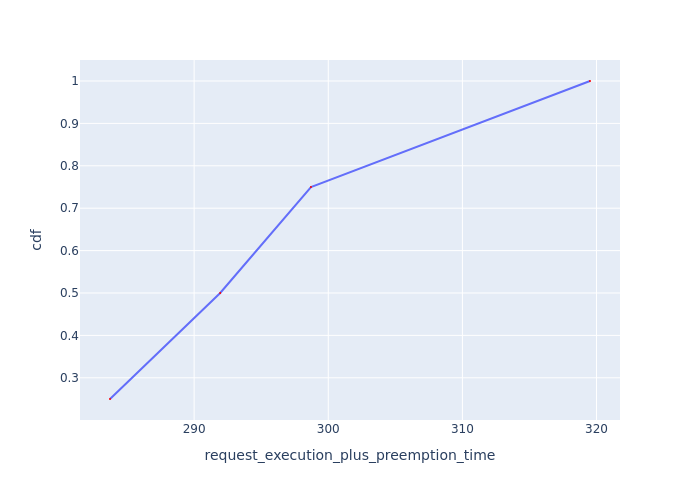

Values plotted in this chart, from the file beside it:
Request Id, request_execution_plus_preemption_time, cdf
0_3, 283.7, 0.25
0_2, 291.9, 0.5
0_1, 298.7, 0.75
0_0, 319.5, 1.0
